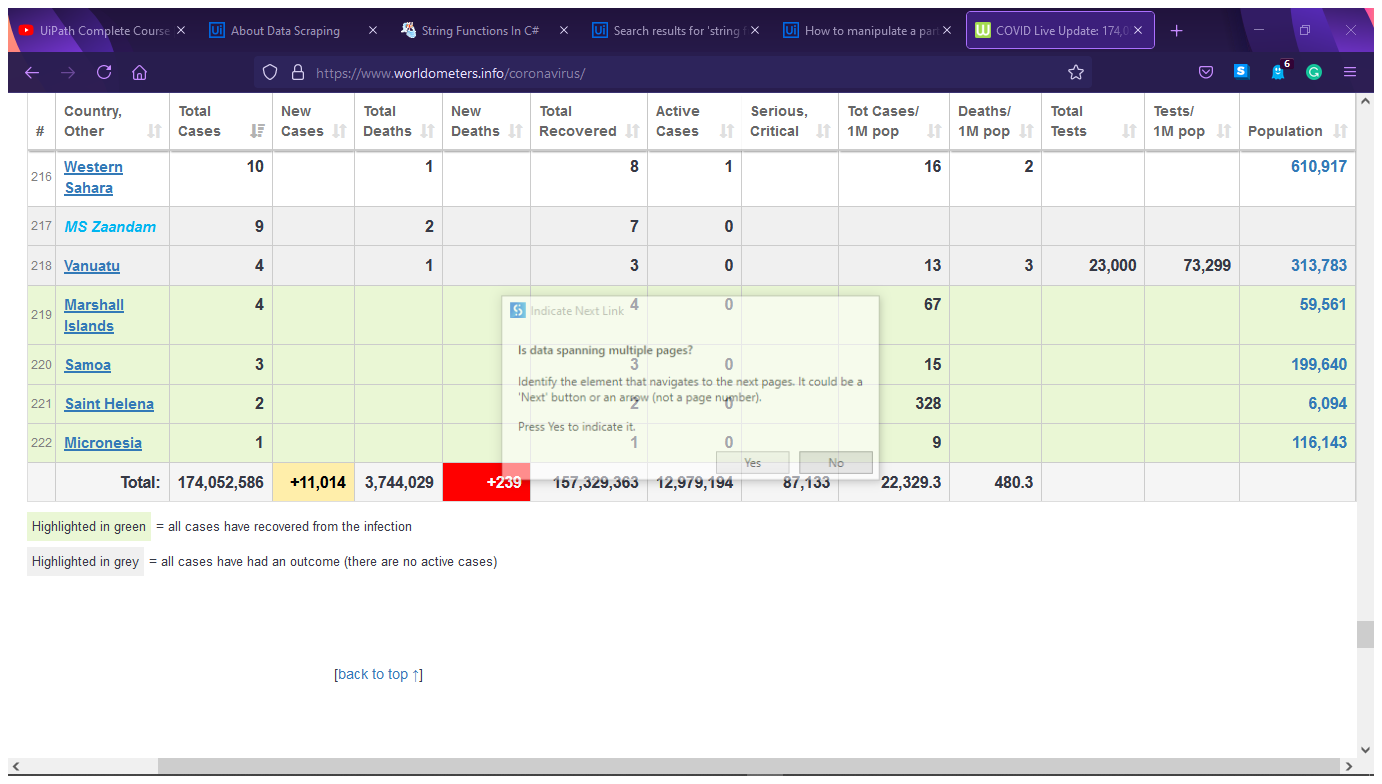
Workflow: Main

Step 1: Attach Browser 'COVIDLive Page' in window 'COVID Live Update: 174,052,586 Cases and 3,744,029 Deaths from the Coronavirus - Worldometer' (firefox.exe)

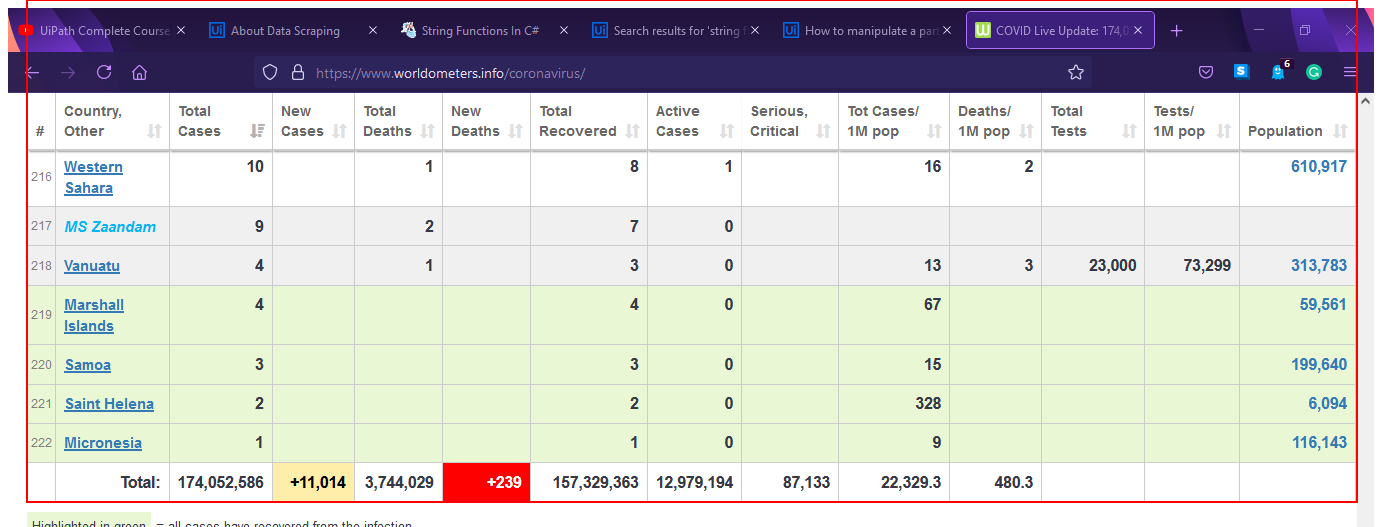
Step 2: get-text from the table